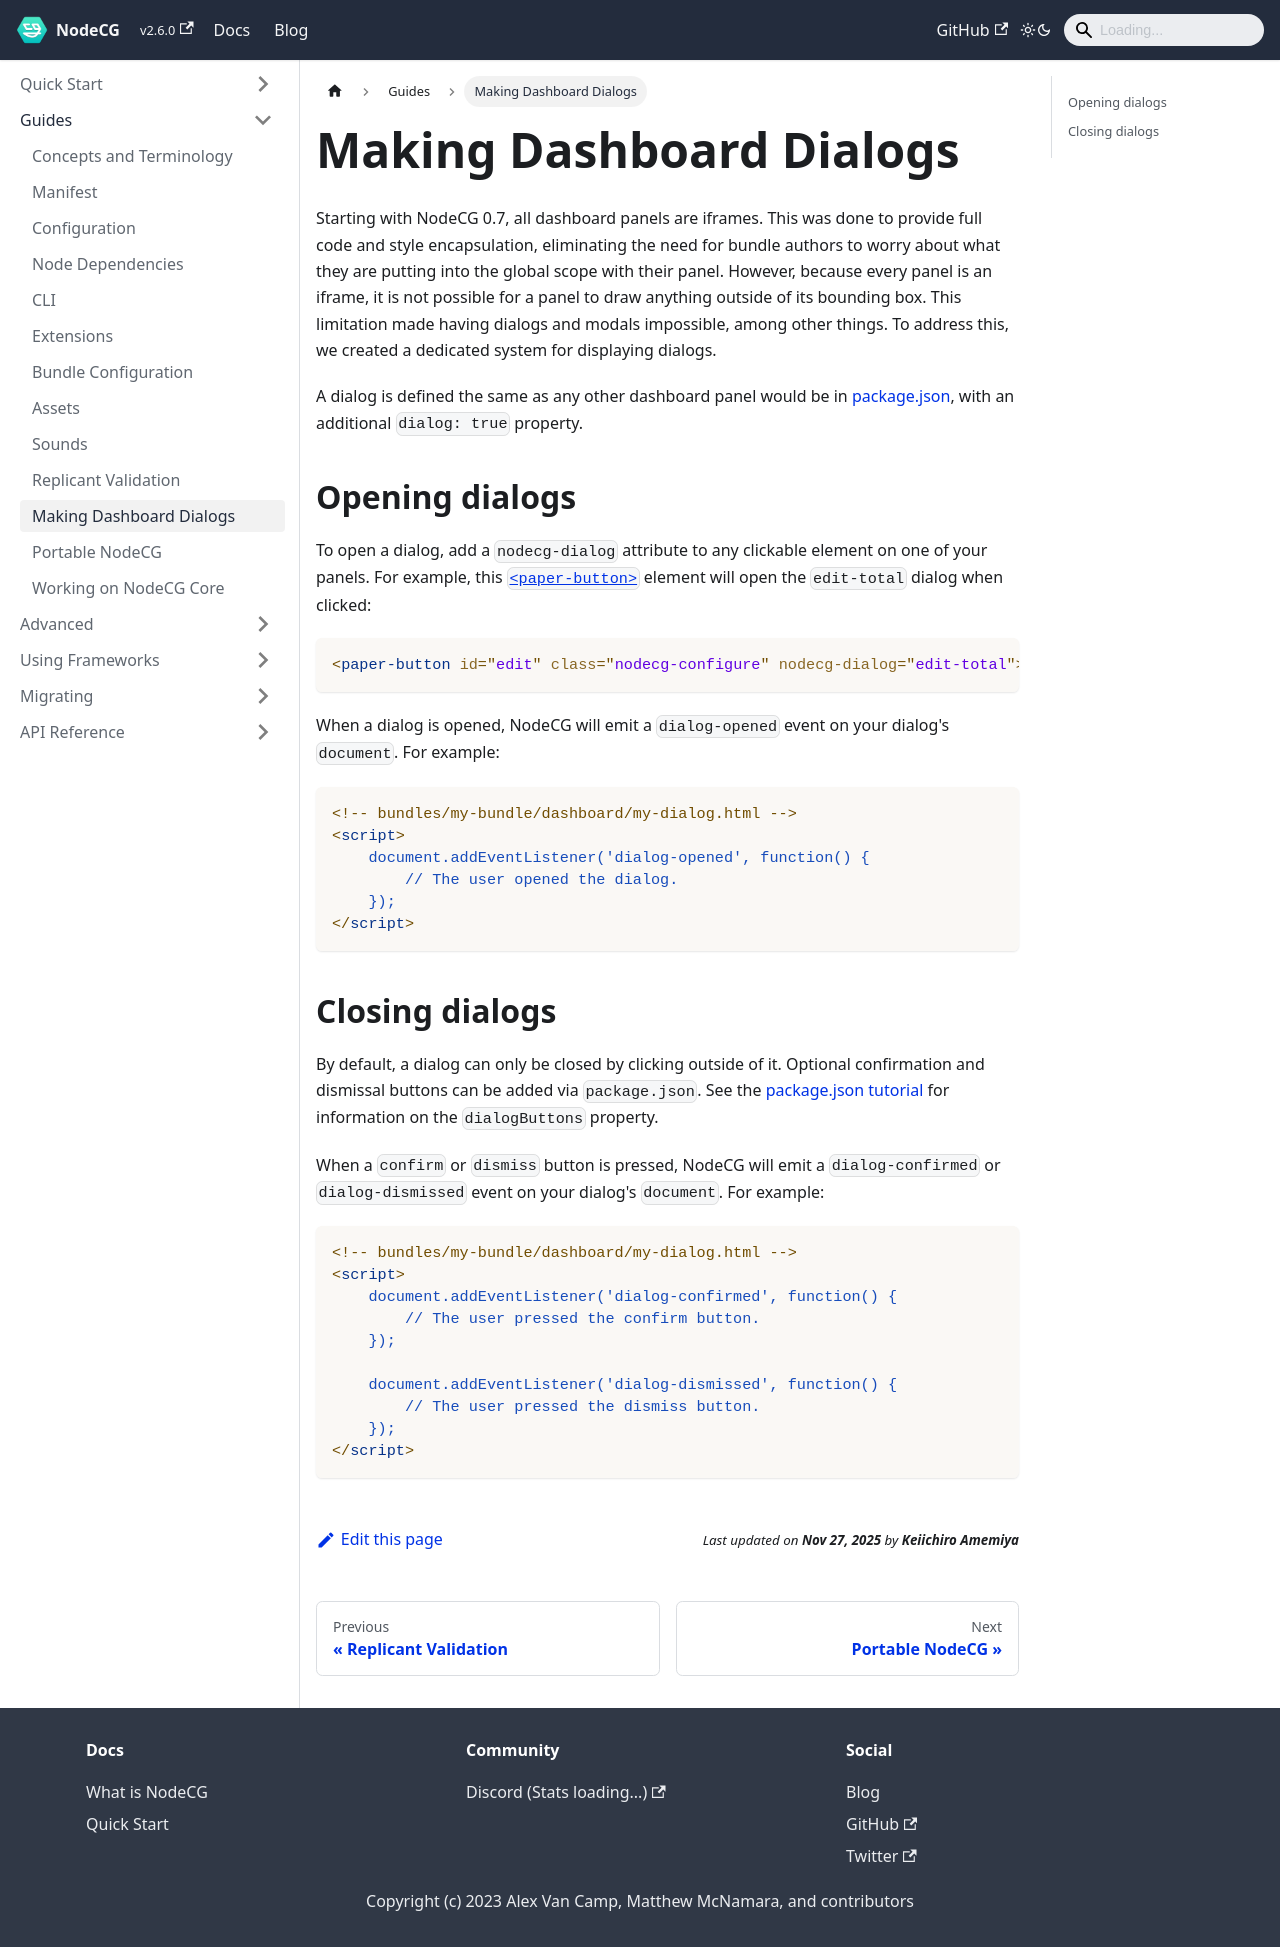

repository: nodecg/docs · page: docs/making-dialogs/index.html · generator: docusaurus

---
id: making-dialogs
title: Making Dashboard Dialogs
sidebar_label: Making Dashboard Dialogs
---

Starting with NodeCG 0.7, all dashboard panels are iframes. This was done to provide full code and style encapsulation,
eliminating the need for bundle authors to worry about what they are putting into the global scope with their panel.
However, because every panel is an iframe, it is not possible for a panel to draw anything outside of its bounding box.
This limitation made having dialogs and modals impossible, among other things. To address this, we created a dedicated
system for displaying dialogs.

A dialog is defined the same as any other dashboard panel would be in [package.json](/docs/manifest), with an
additional `dialog: true` property.

## Opening dialogs {#opening}

To open a dialog, add a `nodecg-dialog` attribute to any clickable element on one of your panels. For example, this
[`<paper-button>`](https://elements.polymer-project.org/elements/paper-button) element will open the `edit-total` dialog when clicked:

```html
<paper-button id="edit" class="nodecg-configure" nodecg-dialog="edit-total">Edit...</paper-button>
```

When a dialog is opened, NodeCG will emit a `dialog-opened` event on your dialog's `document`. For example:

```html
<!-- bundles/my-bundle/dashboard/my-dialog.html -->
<script>
    document.addEventListener('dialog-opened', function() {
        // The user opened the dialog.
    });
</script>
```

## Closing dialogs {#closing}

By default, a dialog can only be closed by clicking outside of it. Optional confirmation and dismissal buttons can be
added via `package.json`. See the [package.json tutorial](/docs/manifest) for information on the `dialogButtons`
property.

When a `confirm` or `dismiss` button is pressed, NodeCG will emit a `dialog-confirmed` or `dialog-dismissed` event
on your dialog's `document`. For example:

```html
<!-- bundles/my-bundle/dashboard/my-dialog.html -->
<script>
    document.addEventListener('dialog-confirmed', function() {
        // The user pressed the confirm button.
    });
    
    document.addEventListener('dialog-dismissed', function() {
        // The user pressed the dismiss button.
    });
</script>
```
